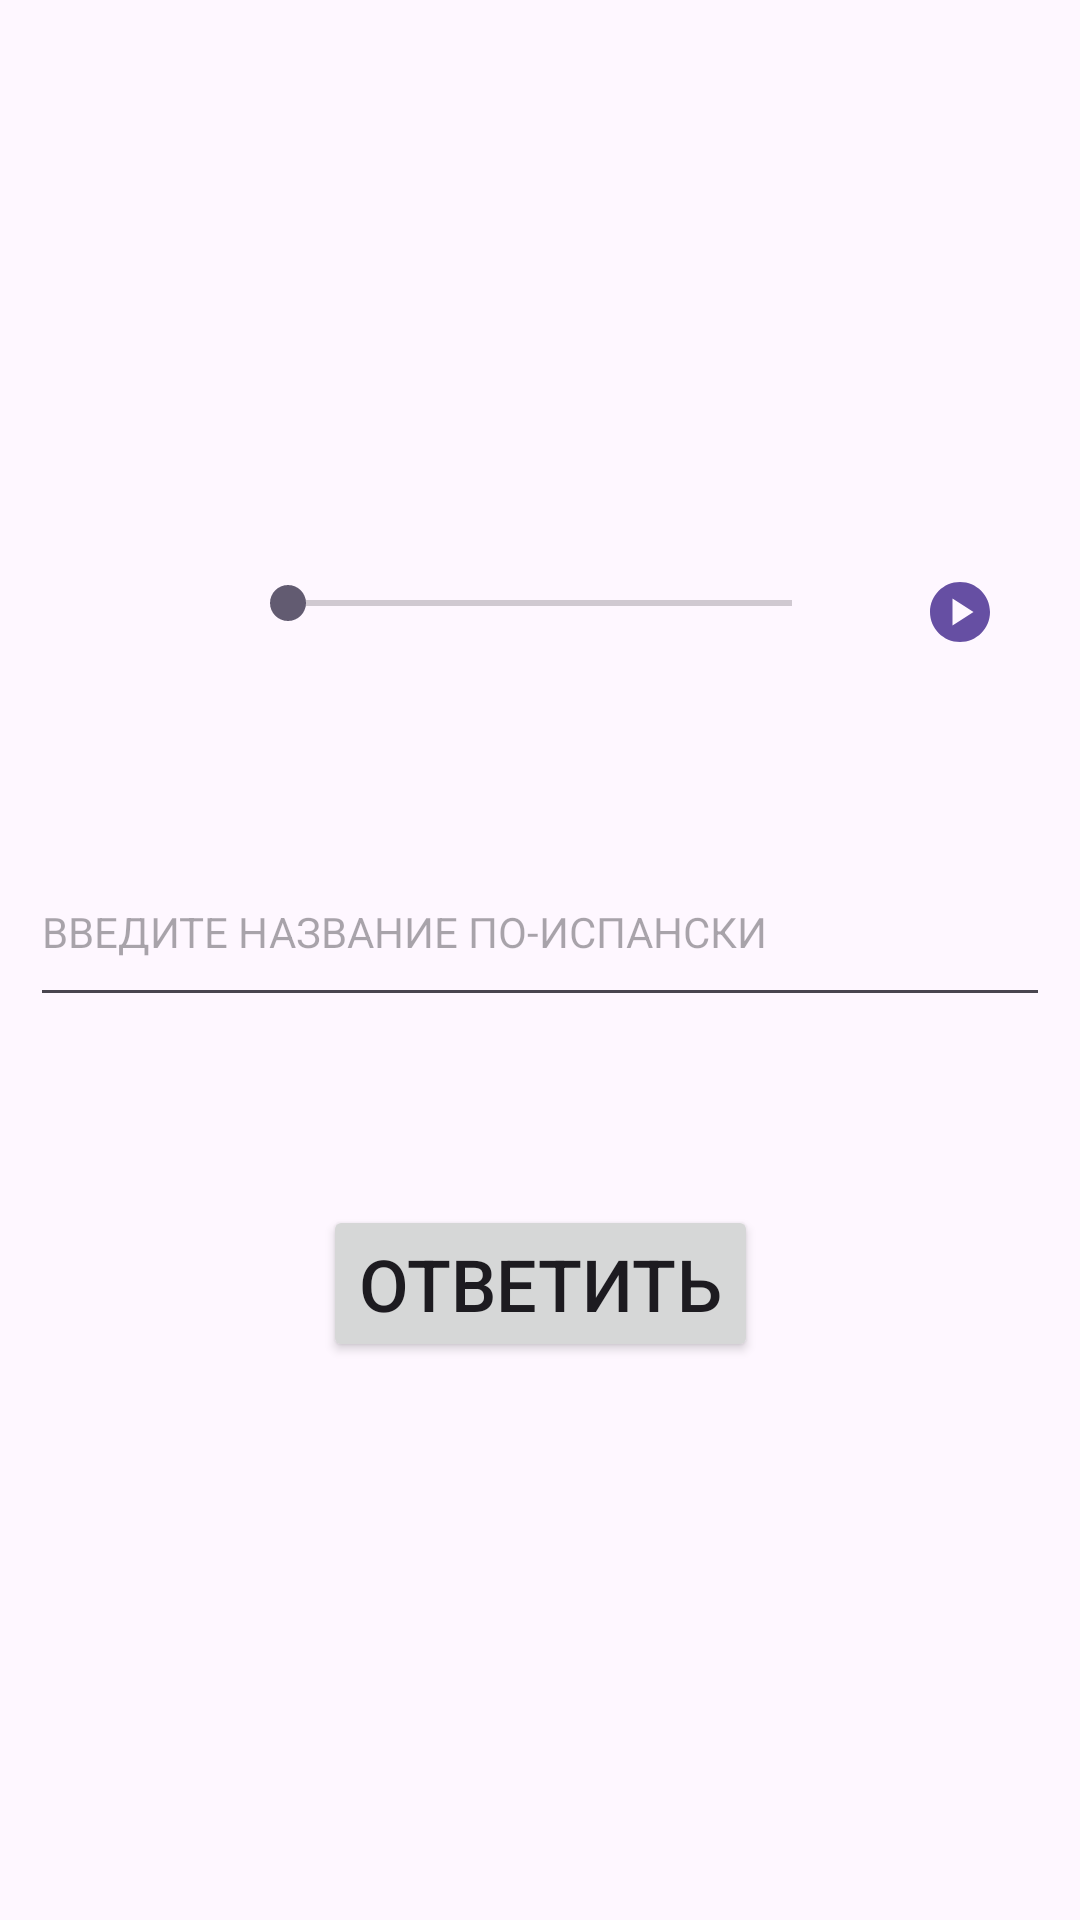

Here is an Android app screen rendered from its layout file. Give the layout XML and the strings, colors and styles it references.
<!-- AndroidManifest.xml: application theme Theme.Spanish -->
<!-- res/layout/fragment_test_mp3.xml -->
<?xml version="1.0" encoding="utf-8"?>
<ScrollView xmlns:android="http://schemas.android.com/apk/res/android"
    xmlns:app="http://schemas.android.com/apk/res-auto"
    xmlns:tools="http://schemas.android.com/tools"
    android:layout_width="match_parent"
    android:layout_height="match_parent"
    android:fillViewport="true"
    android:orientation="vertical"
    tools:context=".presentation.test.img.TestFragment">

    <androidx.constraintlayout.widget.ConstraintLayout
        android:layout_width="match_parent"
        android:layout_height="0dp">

        <SeekBar
            android:id="@+id/seek_bar"
            android:layout_width="match_parent"
            android:layout_height="wrap_content"
            app:layout_constraintBottom_toTopOf="@id/button_answer"
            app:layout_constraintEnd_toEndOf="parent"
            app:layout_constraintStart_toStartOf="parent"
            android:layout_marginHorizontal="80dp"
            app:layout_constraintTop_toTopOf="parent"/>


        <ImageView
            android:id="@+id/ic_play_pause"
            android:layout_width="wrap_content"
            android:layout_height="wrap_content"
            app:layout_constraintTop_toTopOf="@id/seek_bar"
            app:layout_constraintEnd_toEndOf="parent"
            app:layout_constraintStart_toEndOf="@id/seek_bar"
            android:src="@drawable/baseline_play_circle_24"/>

        <EditText
            android:id="@+id/enter_answer"
            android:layout_width="340dp"
            android:layout_height="60dp"
            android:hint="@string/enter_the_answer"
            android:textSize="14sp"
            app:layout_constraintBottom_toTopOf="@id/button_answer"
            app:layout_constraintEnd_toEndOf="parent"
            app:layout_constraintStart_toStartOf="parent"
            app:layout_constraintTop_toBottomOf="@id/ic_play_pause" />

        <Button
            android:id="@+id/button_answer"
            android:layout_width="wrap_content"
            android:layout_height="wrap_content"
            android:text="@string/answer"
            android:textSize="24sp"
            app:layout_constraintBottom_toBottomOf="parent"
            app:layout_constraintEnd_toEndOf="parent"
            app:layout_constraintStart_toStartOf="parent"
            app:layout_constraintTop_toBottomOf="@id/ic_play_pause" />

        <ProgressBar
            android:id="@+id/progress_bar"
            android:layout_width="40dp"
            android:layout_height="40dp"
            app:layout_constraintEnd_toEndOf="parent"
            app:layout_constraintStart_toStartOf="parent"
            app:layout_constraintBottom_toTopOf="@id/enter_answer"
            app:layout_constraintTop_toTopOf="parent"
            android:visibility="gone"/>

    </androidx.constraintlayout.widget.ConstraintLayout>
</ScrollView>
<!-- resources referenced by this layout -->
<resources>
  <!-- drawable baseline_play_circle_24 (drawable) -->
  <vector android:height="24dp" android:tint="#664FA3"
      android:viewportHeight="24" android:viewportWidth="24"
      android:width="24dp" xmlns:android="http://schemas.android.com/apk/res/android">
      <path android:fillColor="@android:color/white" android:pathData="M12,2C6.48,2 2,6.48 2,12s4.48,10 10,10s10,-4.48 10,-10S17.52,2 12,2zM9.5,16.5v-9l7,4.5L9.5,16.5z"/>
  </vector>
  <string name="answer">ОТВЕТИТЬ</string>
  <string name="enter_the_answer">ВВЕДИТЕ НАЗВАНИЕ ПО-ИСПАНСКИ</string>
  <style name="Theme.Spanish" parent="Base.Theme.Spanish" />
  <style name="Base.Theme.Spanish" parent="Theme.Material3.DayNight.NoActionBar">
          
          
      </style>
</resources>
